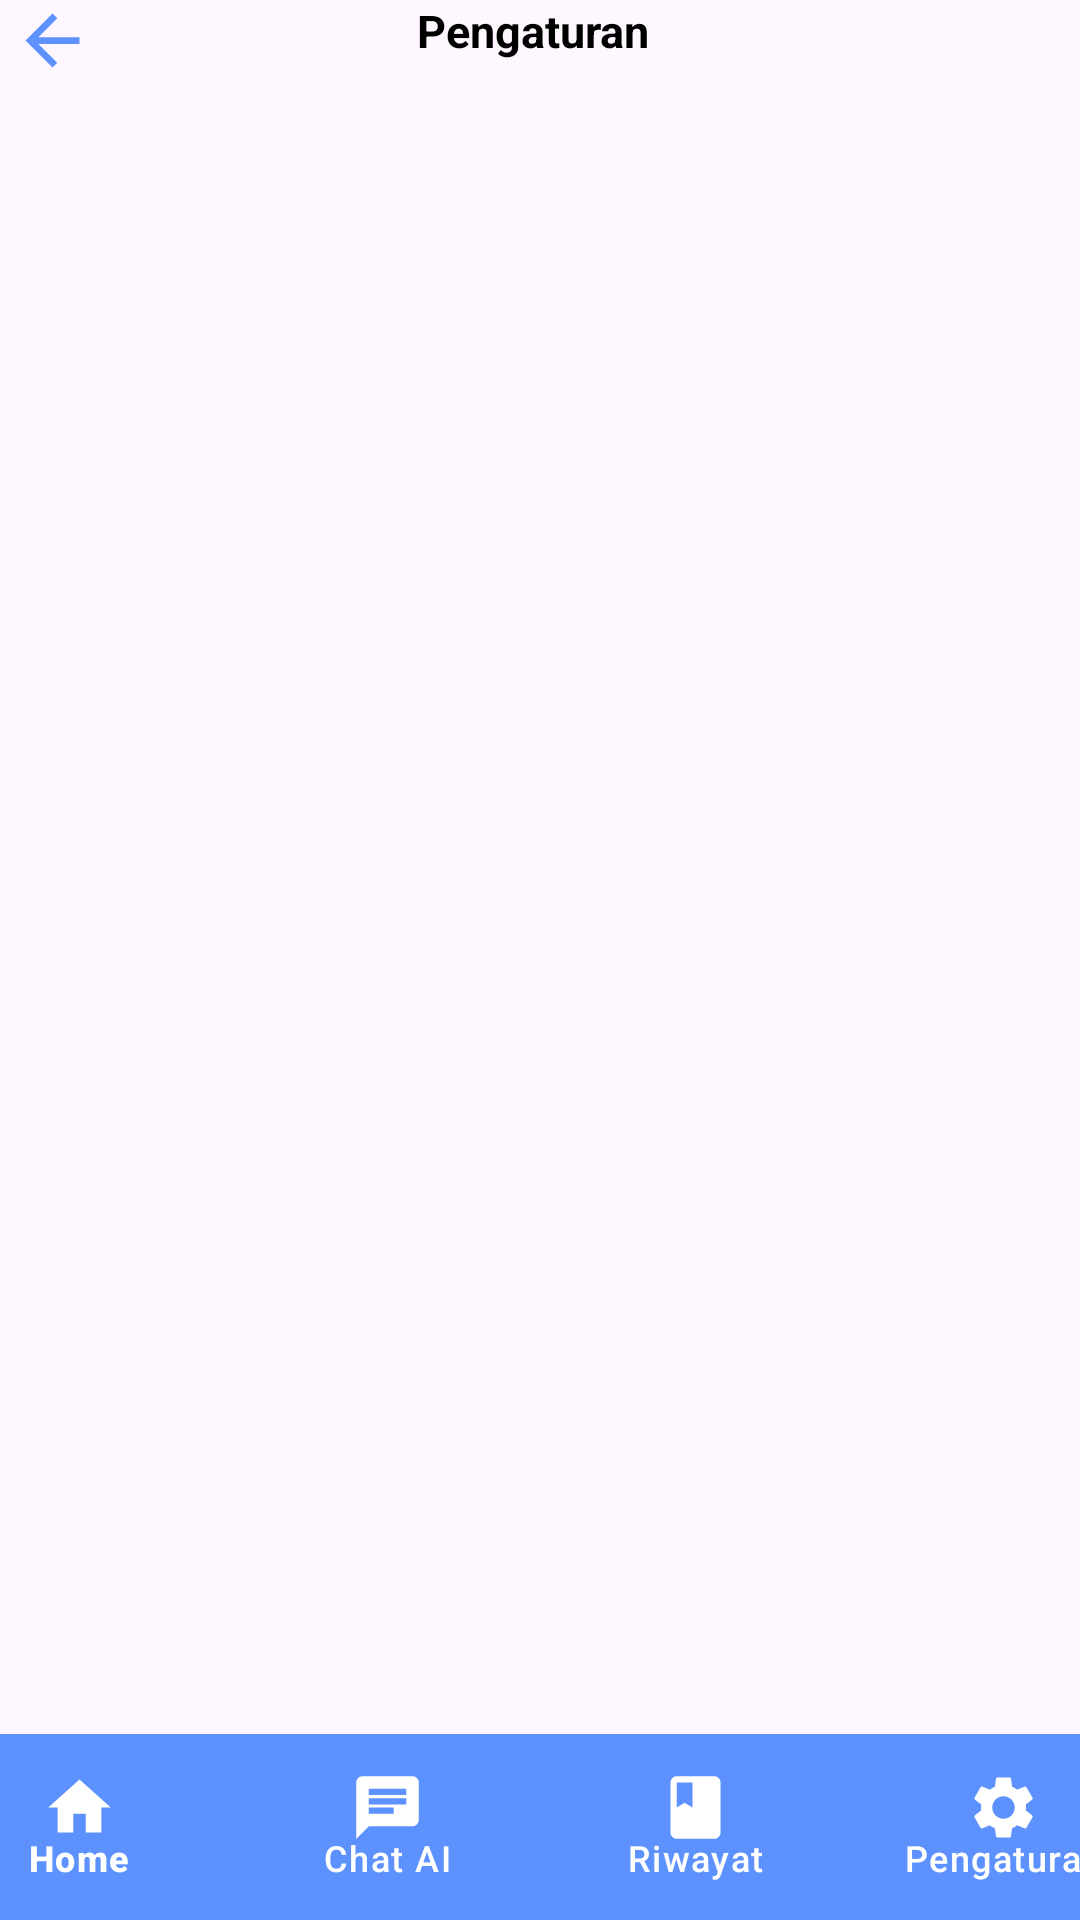

This screen was rendered from an Android layout file. Write that file and the resources it references.
<!-- AndroidManifest.xml: application theme Theme.AIcademy -->
<!-- res/layout/pengaturan_main.xml -->
<?xml version="1.0" encoding="utf-8"?>
<androidx.constraintlayout.widget.ConstraintLayout xmlns:android="http://schemas.android.com/apk/res/android"
    xmlns:tools="http://schemas.android.com/tools"
    android:layout_width="match_parent"
    android:layout_height="match_parent"
    xmlns:app="http://schemas.android.com/apk/res-auto">




    <include
        layout="@layout/bottomnavigationview_main"
        app:layout_constraintBottom_toBottomOf="parent"
        app:layout_constraintStart_toStartOf="parent"
        app:layout_constraintEnd_toEndOf="parent" />

    <ImageView
        android:id="@+id/imageView6"
        android:layout_width="35dp"
        android:layout_height="27dp"
        app:srcCompat="@drawable/back"
        tools:layout_editor_absoluteX="16dp"
        tools:layout_editor_absoluteY="22dp"
        tools:ignore="MissingConstraints" />

    <TextView
        android:id="@+id/textView6"
        android:layout_width="wrap_content"
        android:layout_height="wrap_content"
        android:layout_marginStart="104dp"
        android:text="Pengaturan"
        android:textColor="@color/black"
        android:textSize="15dp"
        android:textStyle="bold"
        app:layout_constraintStart_toEndOf="@+id/imageView6"
        tools:ignore="MissingConstraints,TextSizeCheck"
        tools:layout_editor_absoluteY="29dp" />

</androidx.constraintlayout.widget.ConstraintLayout>
<!-- res/layout/bottomnavigationview_main.xml (included above) -->
<androidx.constraintlayout.widget.ConstraintLayout
    xmlns:android="http://schemas.android.com/apk/res/android"
    xmlns:app="http://schemas.android.com/apk/res-auto"
    xmlns:tools="http://schemas.android.com/tools"
    android:layout_width="match_parent"
    android:layout_height="match_parent">


    <com.google.android.material.bottomnavigation.BottomNavigationView
        android:id="@+id/bottomNavigationView"
        android:layout_width="411dp"
        android:layout_height="62dp"
        android:background="@color/color_baru"
        android:elevation="8dp"
        app:itemIconSize="25dp"
        app:itemIconTint="@color/white"
        app:itemTextColor="@color/white"
        app:labelVisibilityMode="labeled"
        app:layout_constraintBottom_toBottomOf="parent"
        app:layout_constraintEnd_toEndOf="parent"
        app:layout_constraintStart_toStartOf="parent"
        app:menu="@menu/bottom_nav_menu" />

</androidx.constraintlayout.widget.ConstraintLayout>
<!-- resources referenced by this layout -->
<resources>
  <color name="black">#FF000000</color>
  <color name="color_baru">#5d92fe</color>
  <color name="white">#FFFFFFFF</color>
  <!-- drawable back (drawable) -->
  <vector xmlns:android="http://schemas.android.com/apk/res/android" android:autoMirrored="true" android:height="24dp" android:tint="#5D92FE" android:viewportHeight="24" android:viewportWidth="24" android:width="24dp">
        
      <path android:fillColor="@android:color/white" android:pathData="M20,11H7.83l5.59,-5.59L12,4l-8,8 8,8 1.41,-1.41L7.83,13H20v-2z"/>
      
  </vector>
  <style name="Theme.AIcademy" parent="Base.Theme.AIcademy" />
  <style name="Base.Theme.AIcademy" parent="Theme.Material3.DayNight.NoActionBar">
          
          
      </style>
</resources>
